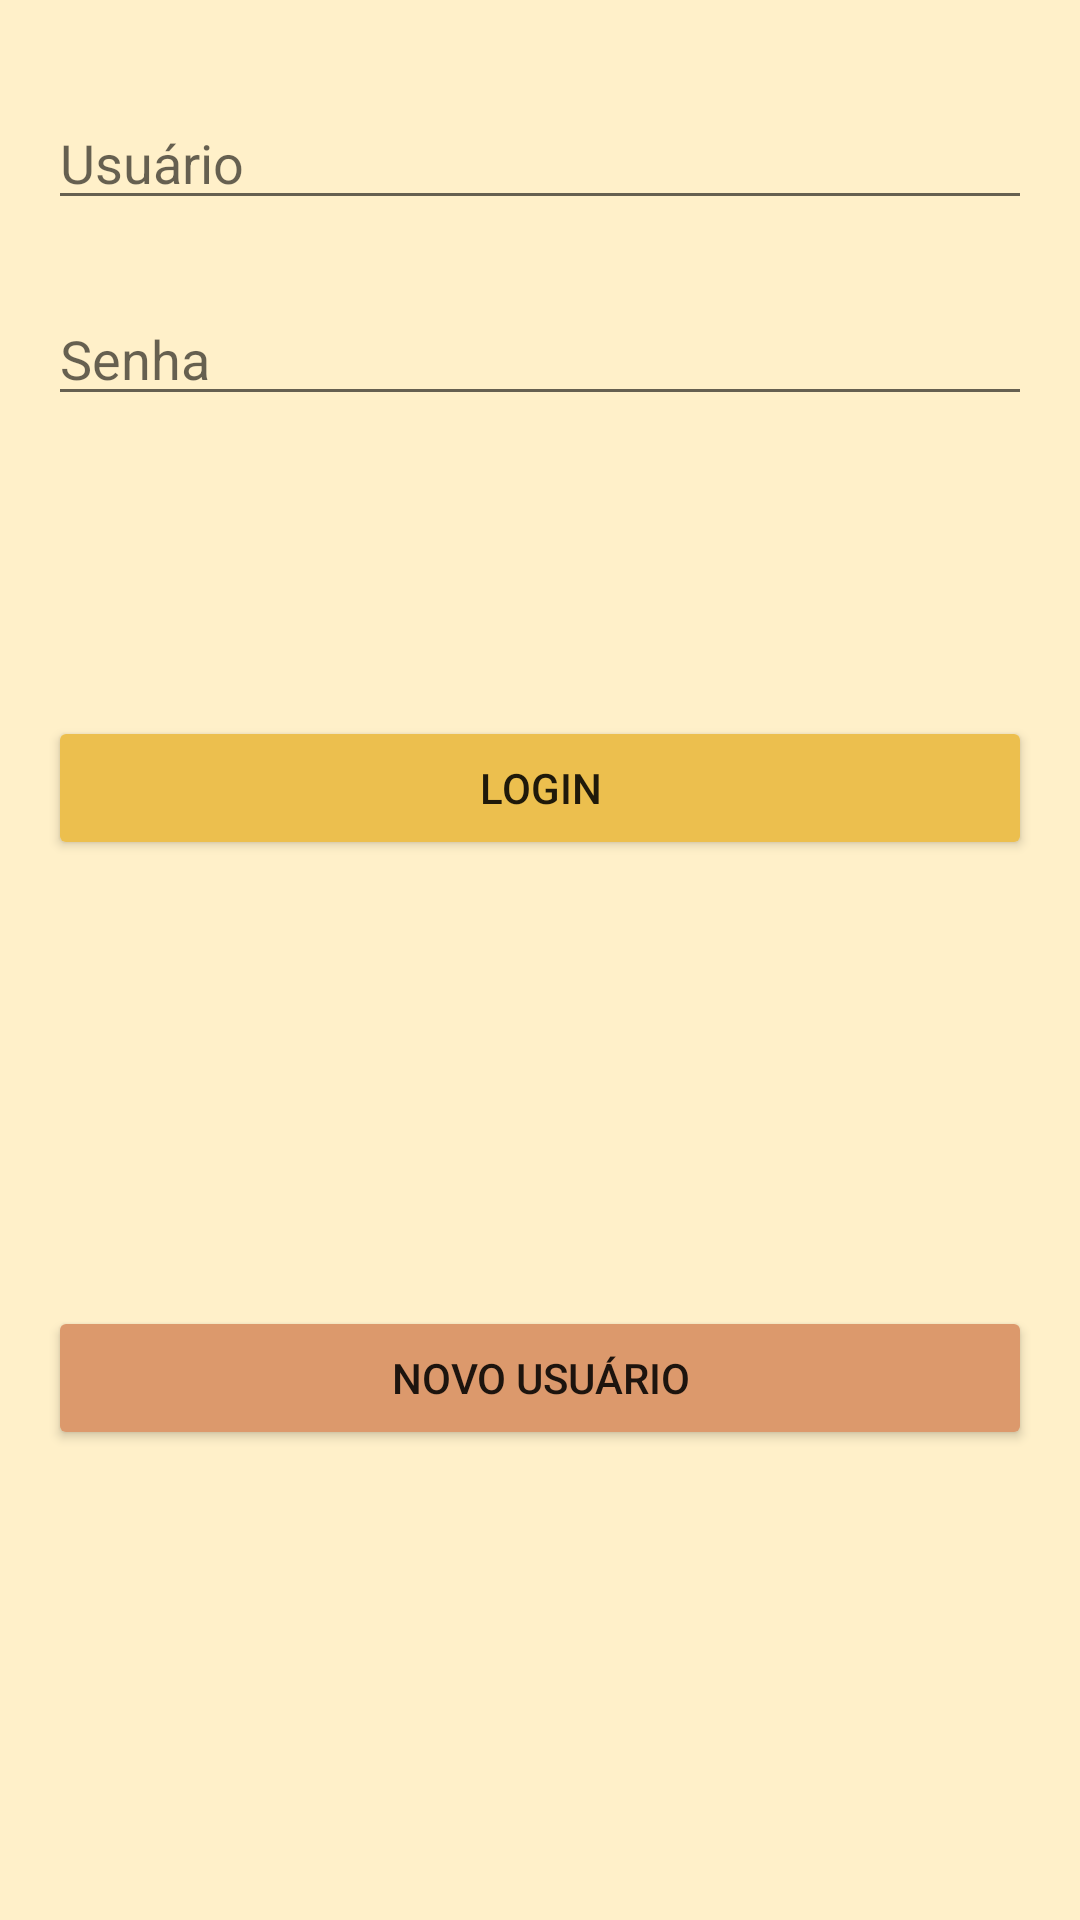

Reconstruct the res/layout file that produces this screen, plus the resources it refers to.
<!-- AndroidManifest.xml: application theme Theme.ListaContato -->
<!-- res/layout/activity_main.xml -->
<?xml version="1.0" encoding="utf-8"?>
<androidx.constraintlayout.widget.ConstraintLayout
    xmlns:android="http://schemas.android.com/apk/res/android"
    xmlns:app="http://schemas.android.com/apk/res-auto"
    xmlns:tools="http://schemas.android.com/tools"
    android:layout_width="match_parent"
    android:layout_height="match_parent"
    android:padding="8dp"
    android:background="@color/orange_light"
    tools:context=".view.MainActivity">

    <EditText
        android:id="@+id/edittext_usuario"
        android:layout_width="match_parent"
        android:layout_height="wrap_content"
        android:layout_marginStart="8dp"
        android:layout_marginTop="24dp"
        android:layout_marginEnd="8dp"
        android:hint="@string/hint_input_user"
        android:inputType="text"
        android:textColor="#000"
        app:layout_constraintTop_toTopOf="parent" />

    <EditText
        android:id="@+id/edittext_senha"
        android:layout_width="match_parent"
        android:layout_height="wrap_content"
        android:layout_marginStart="8dp"
        android:layout_marginTop="24dp"
        android:layout_marginEnd="8dp"
        android:hint="@string/hint_input_password"
        android:inputType="textWebPassword"
        android:textColor="#000"
        app:layout_constraintTop_toBottomOf="@+id/edittext_usuario" />


    <Button
        android:id="@+id/btn_login"
        android:layout_width="match_parent"
        android:layout_height="wrap_content"
        android:layout_marginTop="100dp"
        android:layout_marginEnd="8dp"
        android:layout_marginStart="8dp"
        android:text="@string/button_login"
        android:backgroundTint="@color/orange_dark"
        app:layout_constraintLeft_toLeftOf="parent"
        app:layout_constraintTop_toBottomOf="@id/edittext_senha" />

    <Button
        android:id="@+id/btn_novo_usuario"
        android:layout_width="match_parent"
        android:layout_height="wrap_content"
        android:layout_margin="8dp"
        android:text="@string/button_new_user"
        android:backgroundTint="@color/pink_light"
        app:layout_constraintBottom_toBottomOf="parent"
        app:layout_constraintLeft_toLeftOf="parent"
        app:layout_constraintTop_toBottomOf="@id/btn_login" />

</androidx.constraintlayout.widget.ConstraintLayout>
<!-- resources referenced by this layout -->
<resources>
  <color name="orange_dark">#ECBF4E</color>
  <color name="orange_light">#FFF0C9</color>
  <color name="pink_light">#DC996C</color>
  <string name="button_login">Login</string>
  <string name="button_new_user">Novo usuário</string>
  <string name="hint_input_password">Senha</string>
  <string name="hint_input_user">Usuário</string>
  <style name="Theme.ListaContato" parent="Theme.MaterialComponents.DayNight.DarkActionBar">
          
          <item name="colorPrimary">@color/purple_500</item>
          <item name="colorPrimaryVariant">@color/purple_700</item>
          <item name="colorOnPrimary">@color/white</item>
          
          <item name="colorSecondary">@color/teal_200</item>
          <item name="colorSecondaryVariant">@color/teal_700</item>
          <item name="colorOnSecondary">@color/black</item>
          
          <item name="android:statusBarColor">?attr/colorPrimaryVariant</item>
          
      </style>
  <color name="purple_500">#D88741</color>
  <color name="purple_700">#D88741</color>
  <color name="white">#FFFFFFFF</color>
  <color name="teal_200">#D88741</color>
  <color name="teal_700">#EFE37A</color>
  <color name="black">#FF000000</color>
</resources>
